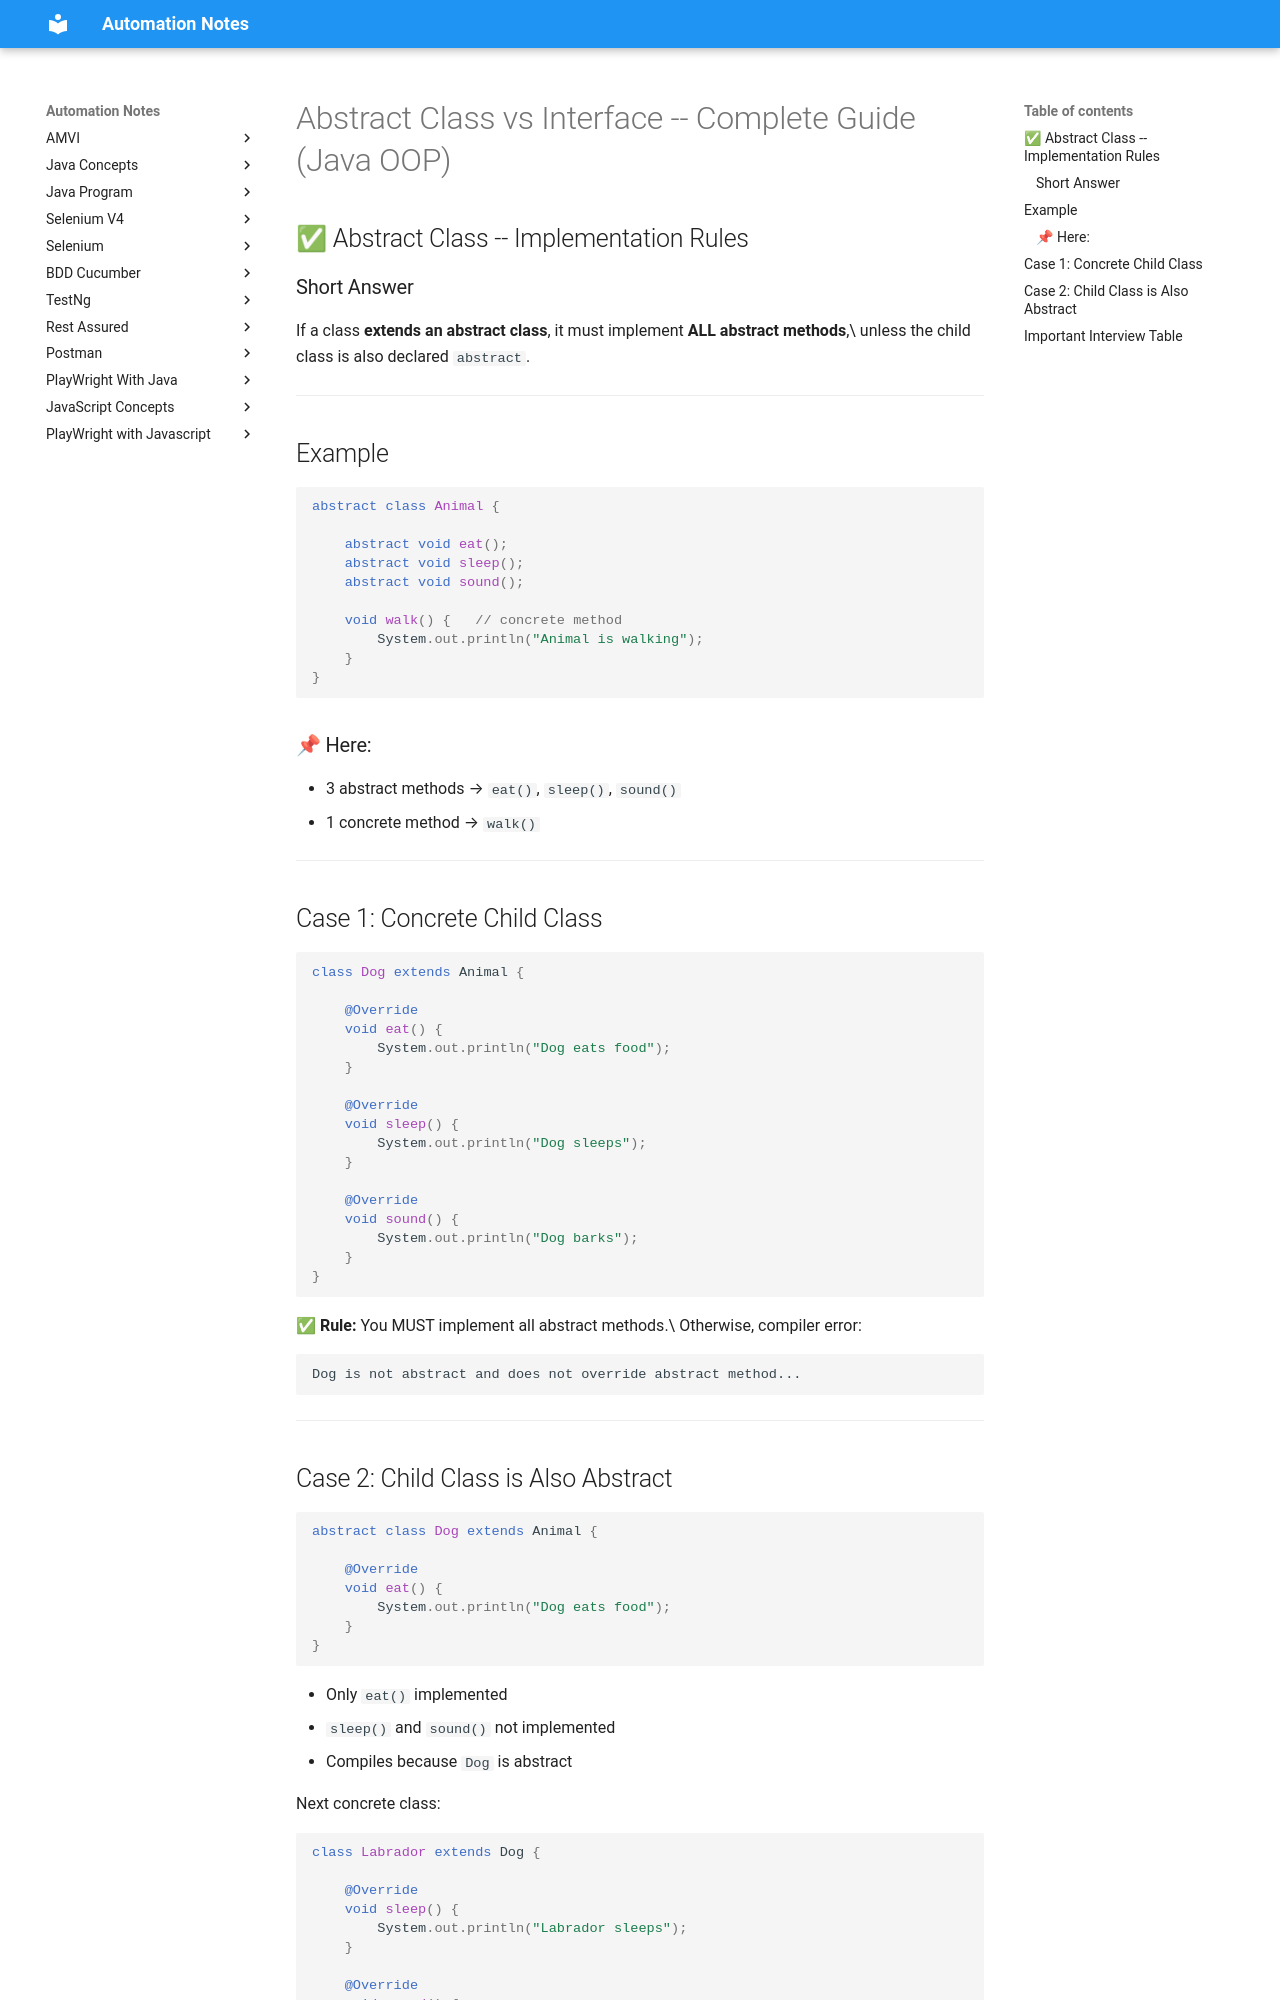

repository: automation-study-material/automation-testing · page: java-concepts/abstract-interface-guide/index.html · generator: mkdocs

# Abstract Class vs Interface -- Complete Guide (Java OOP)

## ✅ Abstract Class -- Implementation Rules

### Short Answer

If a class **extends an abstract class**, it must implement **ALL
abstract methods**,\
unless the child class is also declared `abstract`.

------------------------------------------------------------------------

## Example

``` java
abstract class Animal {

    abstract void eat();
    abstract void sleep();
    abstract void sound();

    void walk() {   // concrete method
        System.out.println("Animal is walking");
    }
}
```

### 📌 Here:

-   3 abstract methods → `eat()`, `sleep()`, `sound()`
-   1 concrete method → `walk()`

------------------------------------------------------------------------

## Case 1: Concrete Child Class

``` java
class Dog extends Animal {

    @Override
    void eat() {
        System.out.println("Dog eats food");
    }

    @Override
    void sleep() {
        System.out.println("Dog sleeps");
    }

    @Override
    void sound() {
        System.out.println("Dog barks");
    }
}
```

✅ **Rule:** You MUST implement all abstract methods.\
Otherwise, compiler error:

    Dog is not abstract and does not override abstract method...

------------------------------------------------------------------------

## Case 2: Child Class is Also Abstract

``` java
abstract class Dog extends Animal {

    @Override
    void eat() {
        System.out.println("Dog eats food");
    }
}
```

-   Only `eat()` implemented
-   `sleep()` and `sound()` not implemented
-   Compiles because `Dog` is abstract

Next concrete class:

``` java
class Labrador extends Dog {

    @Override
    void sleep() {
        System.out.println("Labrador sleeps");
    }

    @Override
    void sound() {
        System.out.println("Labrador barks");
    }
}
```

------------------------------------------------------------------------
